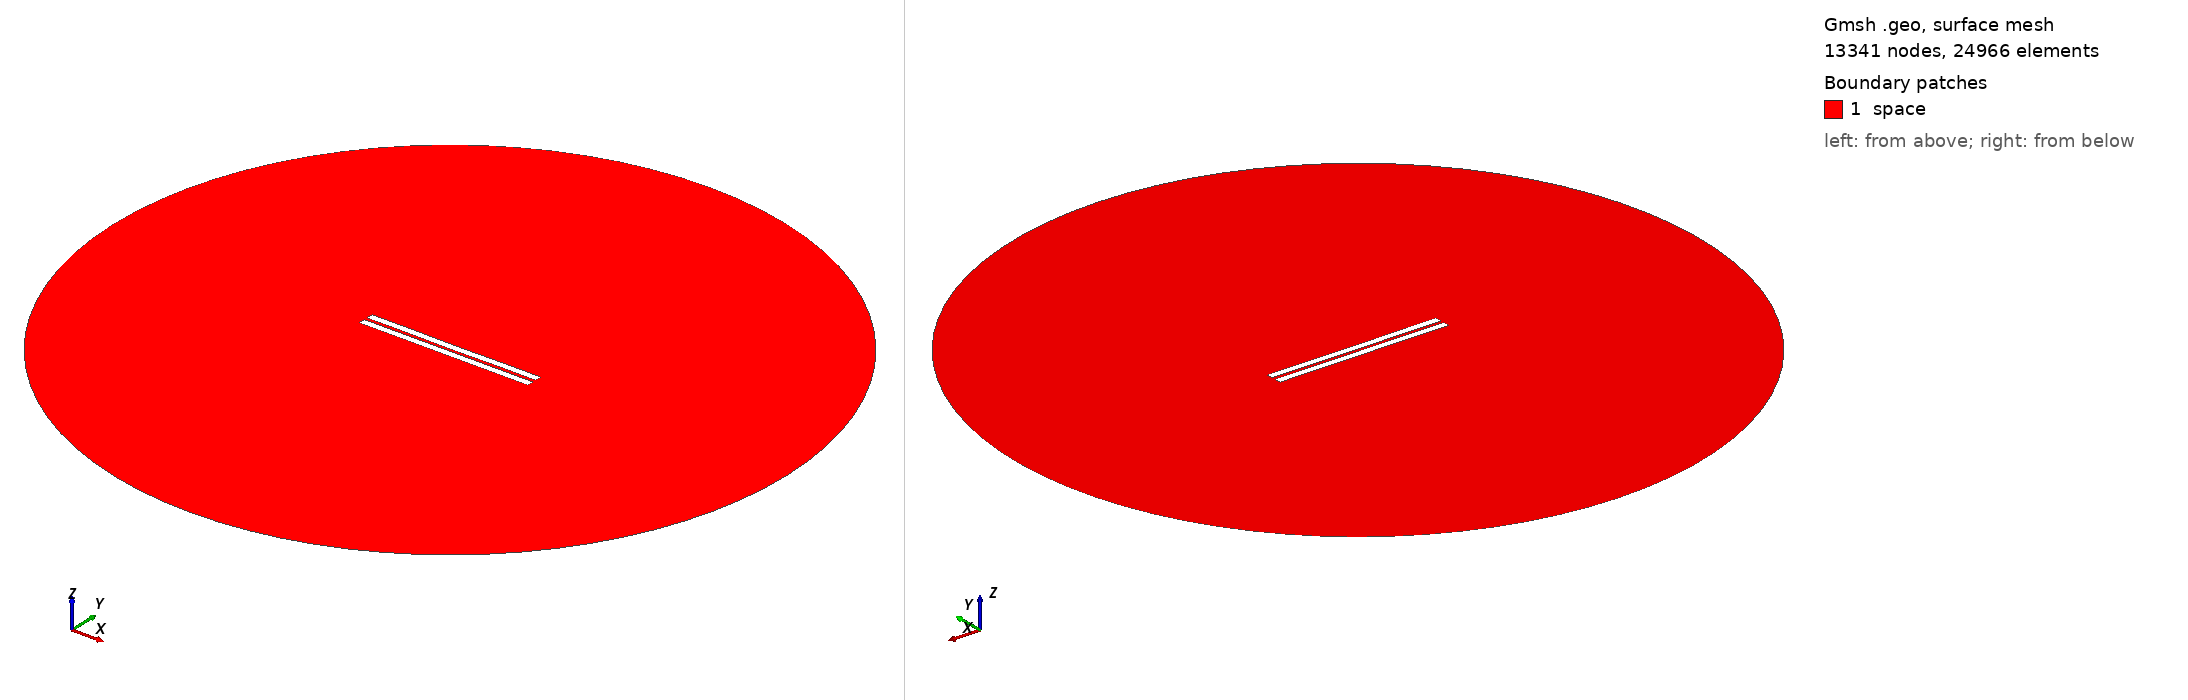

Gmsh geometry script, surface-meshed: 13341 nodes, 24966 surface elements. Boundary patches (legend numbers): 1 space. Left view from above one corner, right view from below the opposite corner. Legend entries are the model's physical surfaces. The drawing asked Gmsh for element sizes between 1% and 20% of the model's largest extent; the script's own settings can give other sizes.

=== 1539.geo (drawn) ===
//---------------------------------------
// Geometry kernel
//---------------------------------------

SetFactory("OpenCASCADE");



//---------------------------------------
// Parameters of the geometry
//---------------------------------------

// Overetch of the upper plate
overetch = 0.0;

// Distance between the plates
distance = 2.0;

// Discretization over the x axis (for the deformation)
nx = 50; 

// Length of the plate
L = 100 - overetch; 

// Number of modes
n = 4; 

// 1st mode coefficient
coeff(1) = 0.0;
beta(1) = 0.596864 * 3.1415926535 / L;

// 2nd mode coefficient
coeff(2) = -0.075;
beta(2) = 1.49418 * 3.1415926535 / L;

// 3rd mode coefficient
coeff(3) = 0.0;
beta(3) = 2.50025 * 3.1415926535 / L;

// 4th mode coefficient
coeff(4) = 0.07499999999999998;
beta(4) = 3.49999 * 3.1415926535 / L;



//---------------------------------------
// Upper plate (deformed rectangle)
//---------------------------------------

// Coordiantes of the upper plate
xmin = -50;
xmax = 50 - overetch;

// Height of the upper plate
yheight = 4 - 2 * overetch;

// Indexes of the points
UpperID[] = {};
LowerID[] = {};
LeftID[] = {};
RightID[] = {};

// Point index
p = 1;

// Horizontal edges
For i In {1:nx}
    x = xmin + (i-1)*(xmax - xmin)/(nx-1);

    y_bottom = distance / 2 + overetch;
    For j In {1:n}
        C = (Cosh(beta(j)*L) + Cos(beta(j)*L)) / (Sinh(beta(j)*L) + Sin(beta(j)*L));
        y_bottom  = y_bottom + coeff(j) * (Cosh(beta(j)*(x+50)) - Cos(beta(j)*(x+50)) - C * (Sinh(beta(j)*(x+50)) - Sin(beta(j)*(x+50))));
    EndFor

    y_top = y_bottom + yheight;

    Point(p) = {x, y_top, 0, 1.0};
    UpperID[i] = p;
    p = p + 1;

    Point(p) = {x, y_bottom, 0, 1.0};
    LowerID[i] = p;
    p = p + 1;
EndFor

// Create point lists
UpperPts[] = {}; LowerPts[] = {};
For i In {1:nx}
  UpperPts[] += {UpperID[i]};
  LowerPts[] += {LowerID[i]};
EndFor

// Build splines
Spline(1) = {UpperPts[]};
Spline(2) = {LowerPts[]};
Line(3) = {LowerPts[nx-1], UpperPts[nx-1]};
Line(4) = {LowerPts[0], UpperPts[0]};

// Build the plane surface
Curve Loop(1) = {2, 3, -1, -4};
Plane Surface(1) = {1};



//---------------------------------------
// Lower plate (rectangle)
//---------------------------------------

// Vertices
Point(1001) = {-50, -1, 0, 1.0};
Point(1002) = { 50, -1, 0, 1.0};
Point(1003) = { 50,  -5, 0, 1.0};
Point(1004) = {-50,  -5, 0, 1.0};

// Edges
Line(5) = {1001, 1002};
Line(6) = {1002, 1003};
Line(7) = {1003, 1004};
Line(8) = {1004, 1001};

// Plane surface
Line Loop(2) = {5, 6, 7, 8};
Plane Surface(2) = {2}; 



//---------------------------------------
// Outer (fictious) boundary
//---------------------------------------

// Points
Point(1005) = {0, 0, 0};       // Center
Point(1006) = {200, 0, 0};     // Start point
Point(1007) = {0, 200, 0};     // 90 degrees
Point(1008) = {-200, 0, 0};    // 180 degrees
Point(1009) = {0, -200, 0};    // 270 degrees

// Circle arcs (each needs start, center, end)
Circle(9) = {1006, 1005, 1007};
Circle(10) = {1007, 1005, 1008};
Circle(11) = {1008, 1005, 1009};
Circle(12) = {1009, 1005, 1006};

// Plane surface for the entire domain
Curve Loop(3) = {9, 10, 11, 12};
Surface(3) = {3};

// Subtract the plates from the whole domain to obtain the actual domain where we want to solve the equations
BooleanDifference{ Surface{3}; Delete; }{ Surface{1}; Surface{2}; Delete; }




//---------------------------------------
// Transfinite Lines/Curves
//---------------------------------------

// Set the number of points on the boundaries
r = 7;

// Plates
Transfinite Curve {1, 2} = 50*r Using Progression 1;
Transfinite Curve {3, 4} = 2*r Using Progression 1;
Transfinite Line {5, 7} = 50*r Using Progression 1;
Transfinite Line {6, 8} = 2*r Using Progression 1;

// Outer boundary
Transfinite Line {9, 10, 11, 12} = 20 Using Progression 1;



//---------------------------------------
// Physical groups
//---------------------------------------                

// Physical curves (boundaries)
Physical Line("force_segment", 10) = {2};
Physical Line("upper_plate", 11) = {1, 3, 4};
Physical Line("lower_plate", 12) = {5, 6, 7, 8};
Physical Line("boundary", 20) = {9, 10, 11, 12};

// Physical Surfaces
Physical Surface("space", 30) = {3};



//---------------------------------------
// 6. Generate the Mesh
//---------------------------------------

// 2D mesh generation
Mesh 2;
